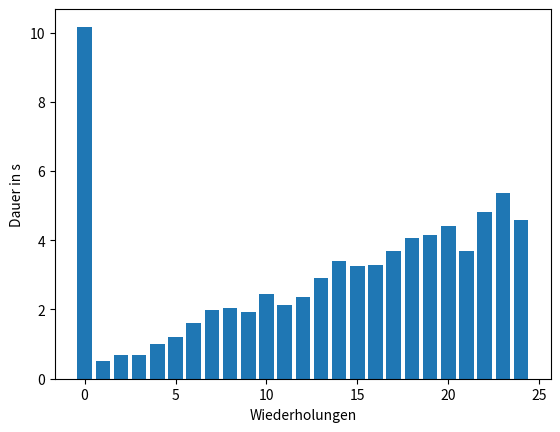

Write the Python code that produced this figure.

import matplotlib.pyplot as plt
import numpy as np


if __name__ == "__main__":

    iterations = [200, 400, 600, 800, 1000, 1200, 1400, 1600, 1800, 2000,
                  2200, 2400, 2600, 2800, 3000, 3200, 3400, 3600, 3800,
                  4000, 4200, 4400, 4600, 4800, 5000]

    times = [10.167953252792358,
    0.5185256004333496,
    0.6869223117828369,
    0.6768186092376709,
    0.9980418682098389,
    1.2179245948791504,
    1.6027495861053467,
    1.994119644165039,
    2.054121494293213,
    1.9392378330230713,
    2.4551312923431396,
    2.1359665393829346,
    2.3632941246032715,
    2.9086992740631104,
    3.3965044021606445,
    3.2646872997283936,
    3.273271083831787,
    3.682727098464966,
    4.066239595413208,
    4.155734539031982,
    4.424039840698242,
    3.6918396949768066,
    4.802513599395752 ,
    5.36405873298645,
    4.585904836654663]


    plt.figure(1)
    plt.bar(range(len(iterations)), times)
    plt.ylabel('Dauer in s')
    plt.xlabel('Wiederholungen')

    plt.show()